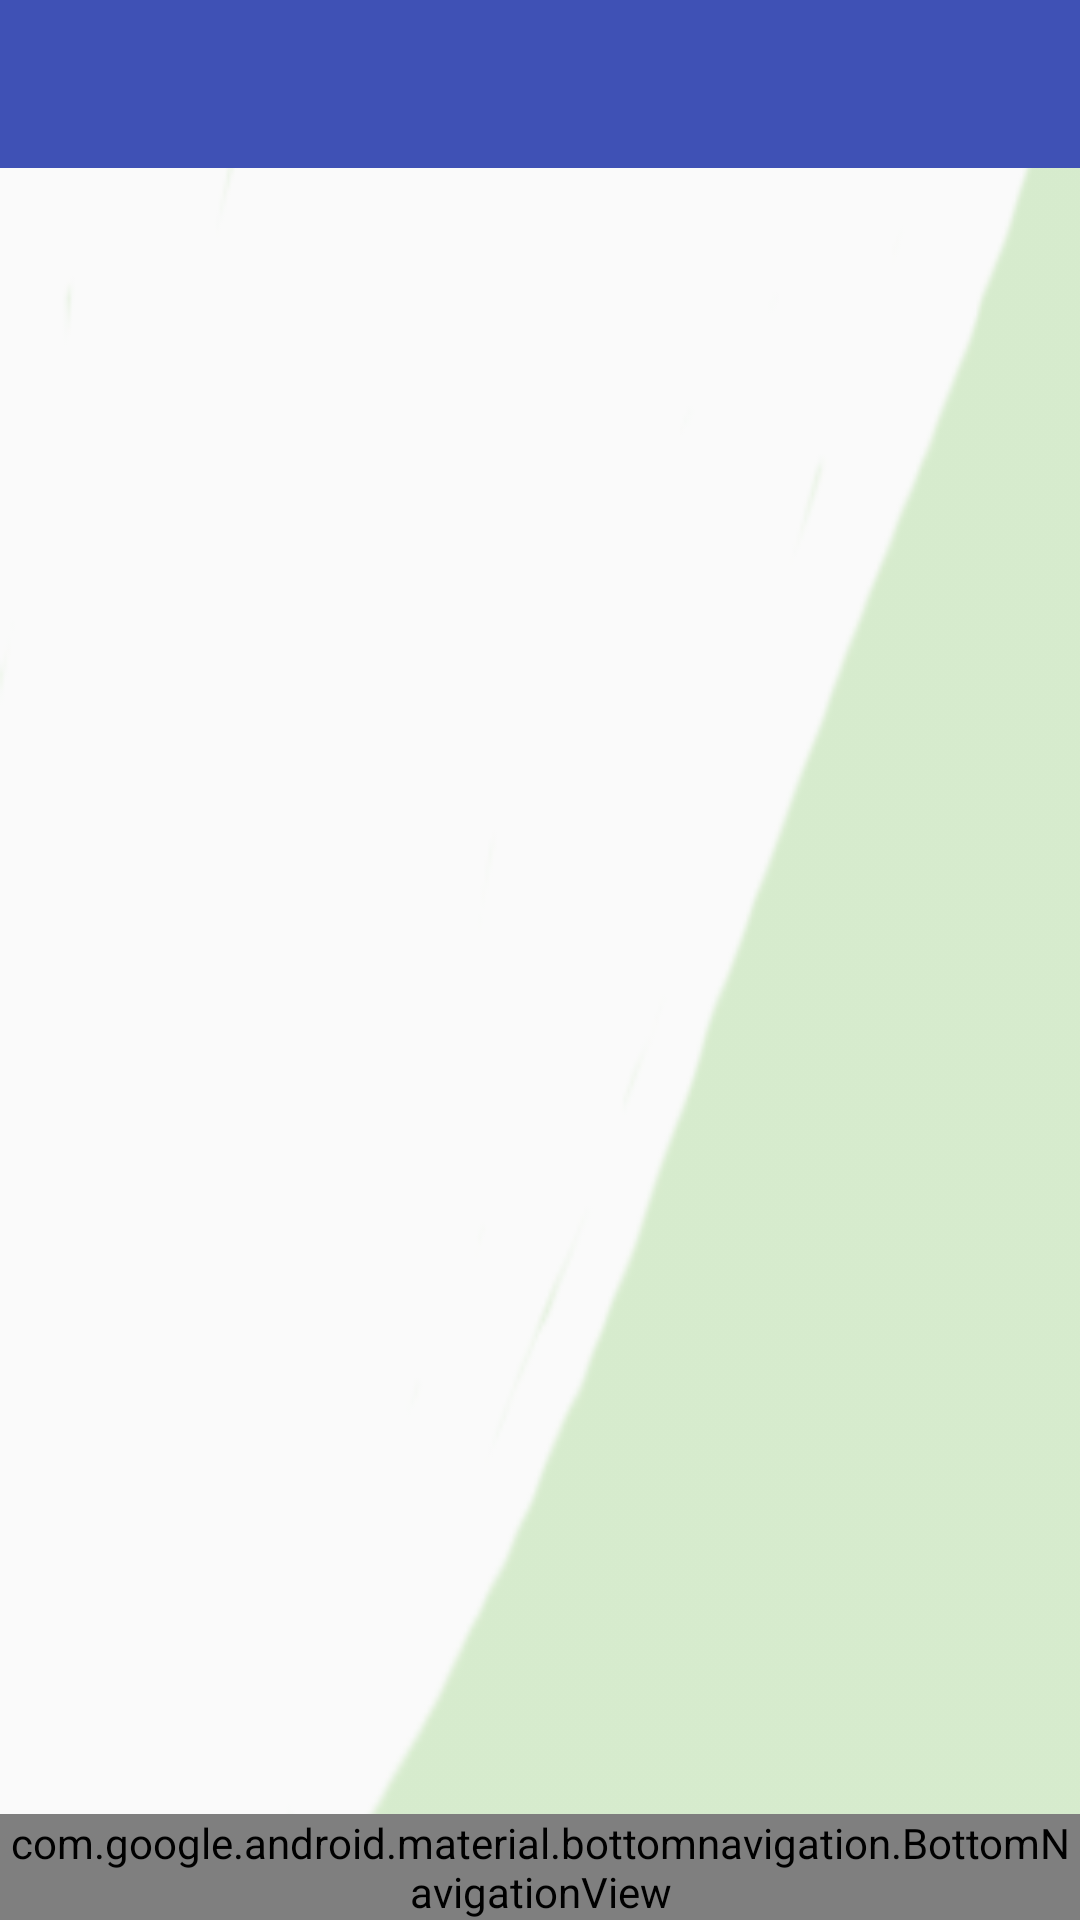

Reconstruct the res/layout file that produces this screen, plus the resources it refers to.
<!-- AndroidManifest.xml: application theme AppTheme -->
<!-- res/layout/activity_top_up.xml -->
<?xml version="1.0" encoding="utf-8"?>
<LinearLayout xmlns:android="http://schemas.android.com/apk/res/android"
    xmlns:app="http://schemas.android.com/apk/res-auto"
    android:layout_width="fill_parent"
    android:layout_height="fill_parent"
    android:background="@drawable/background_motive_dialog_big_1"
    android:orientation="vertical">

    <include
        android:id="@id/toolbar_menu"
        layout="@layout/toolbar_menu" />

    <android.support.design.widget.CoordinatorLayout
        android:id="@id/coordinatorLayout"
        android:layout_width="fill_parent"
        android:layout_height="fill_parent"
        android:layout_weight="1.0">

        <LinearLayout
            android:id="@+id/top_up_main_layout"
            android:layout_width="fill_parent"
            android:layout_height="fill_parent"
            android:layout_weight="1.0"
            android:orientation="vertical" />
    </android.support.design.widget.CoordinatorLayout>

    <android.support.design.widget.BottomNavigationView
        android:id="@+id/bottomNavigationTopup"
        android:layout_width="fill_parent"
        android:layout_height="wrap_content"
        android:layout_gravity="bottom"
        android:background="@color/colorPrimary"
        app:itemIconTint="@color/colorWhite"
        app:itemTextColor="@color/colorWhite"
        app:menu="@menu/topup_bottom_navigation" />
</LinearLayout>
<!-- res/layout/toolbar_menu.xml (included above) -->
<?xml version="1.0" encoding="utf-8"?>
<android.support.v7.widget.Toolbar xmlns:android="http://schemas.android.com/apk/res/android"
    xmlns:app="http://schemas.android.com/apk/res-auto"
    android:layout_width="fill_parent"
    android:layout_height="wrap_content"
    android:background="@color/colorPrimary"
    android:minHeight="?actionBarSize"
    android:textColorSecondary="@color/colorWhite"
    app:popupTheme="@style/ThemeOverlay.AppCompat.Light"
    app:theme="@style/ThemeOverlay.AppCompat.Dark.ActionBar" />
<!-- resources referenced by this layout -->
<resources>
  <color name="colorPrimary">#3F51B5</color>
  <color name="colorWhite">#fff</color>
  <!-- drawable background_motive_dialog_big_1: png bitmap (drawable, 6671 bytes) -->
  <style name="AppTheme" parent="Theme.AppCompat.Light.DarkActionBar">
          
          <item name="colorPrimary">@color/colorPrimary</item>
          <item name="colorPrimaryDark">@color/colorPrimaryDark</item>
          <item name="colorAccent">@color/colorAccent</item>
          <item name="windowActionBar">false</item>
          <item name="windowNoTitle">true</item>
      </style>
  <color name="colorPrimaryDark">#303F9F</color>
  <color name="colorAccent">#FF4081</color>
</resources>
